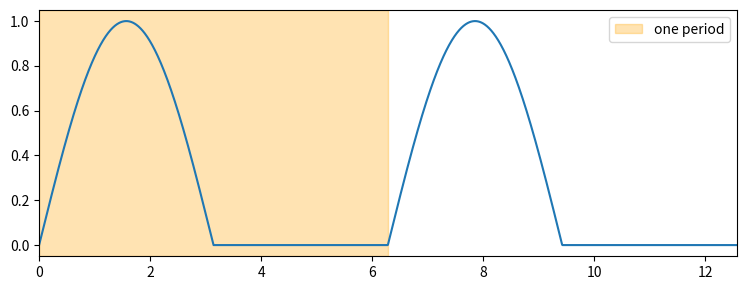

Here is the Python script that generated this plot:
import numpy as np
import matplotlib.pyplot as plt

# ==========================================================
# ANSWER IMPLEMENTATION
# ==========================================================

def power_over_interval(xfunc, t0, t1, n=200001):
    """Average power of x over [t0,t1]: (1/(t1-t0)) * integral |x|^2 dt."""
    t = np.linspace(t0,t1,n)
    x = xfunc(t)
    return float(np.trapezoid(np.abs(x)**2,t)*1/(t1-t0))


def power_one_period(xfunc, T):
    """Average power over exactly one fundamental period [0, T]."""
    return power_over_interval(xfunc,0.0,T)


def power_k_periods(xfunc, T, K):
    """Average power over K periods [0, K*T]."""
    return power_over_interval(xfunc,0.0,T*K)



# ----------------------------
# Periodic test signals (given)
# ----------------------------
def rectified_sine(t): return np.abs(np.sin(t))
def cos_squared(t):    return np.cos(t) ** 2
def square_wave(t):    return np.sign(np.sin(np.pi*t)) + (np.sin(np.pi*t) == 0)
def half_sine_train(t):
    tt = np.mod(t, 2*np.pi); return np.where(tt <= np.pi, np.sin(tt), 0.0)


def main():
    signals = [("|sin t|", rectified_sine, np.pi, 0.5),
               ("square wave", square_wave, 2.0, 1.0),
               ("half-sine train", half_sine_train, 2*np.pi, 0.25),
               ("cos^2 t", cos_squared, np.pi, 3/8)]
    print(f"{'signal':18s}{'P(1 period)':>13s}{'P(8 periods)':>14s}{'exact':>9s}")
    for name, f, T, exact in signals:
        p1 = power_one_period(f, T); pK = power_k_periods(f, T, 8)
        print(f"{name:18s}{p1:13.6f}{pK:14.6f}{exact:9.4f}")

    fig, ax = plt.subplots(figsize=(9,3.2))
    t= np.linspace(0,4*np.pi,2000)
    y = half_sine_train(t)
    ax.plot(t,y)
    ax.axvspan(0,2*np.pi,color="orange",alpha = .3, label = "one period")
    ax.set_xlim(0,4*np.pi)
    ax.legend()
    plt.show()


if __name__ == "__main__":
    main()
